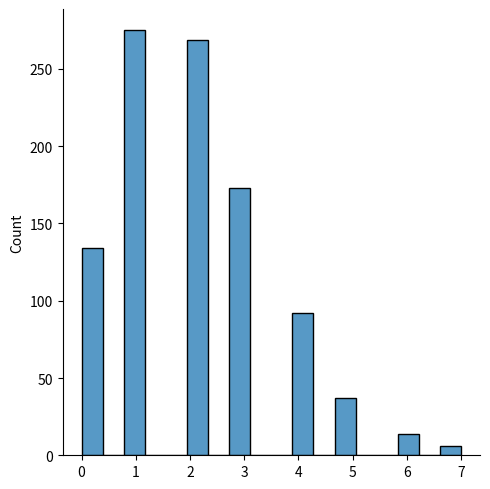

Python code for this plot:
# 
from numpy import random
import matplotlib.pyplot as plt
import seaborn as sns

# It has two parameters:
    # lam - rate or known number of occurrences e.g. 2 for above problem.
    # size - The shape of the returned array.

x = random.poisson(lam=2, size=10)
print(x)

sns.displot(random.poisson(lam=2, size=1000))

plt.savefig("binomia distribution.jpg",format="jpg")


